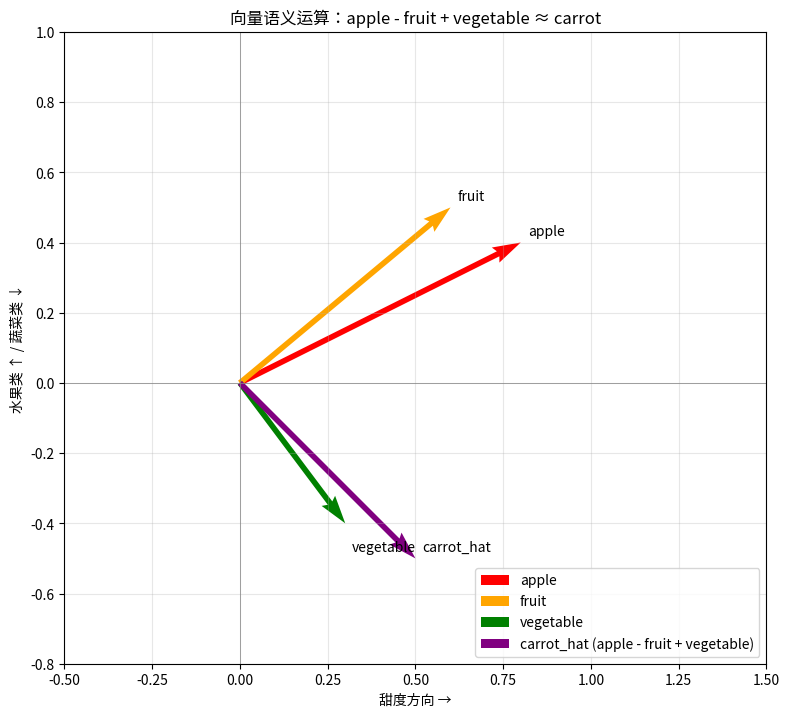

This chart was generated by the following Python code:
"""
demo_vector_arithmetic.py — 向量加减法的语义运算演示
用 "apple - fruit + vegetable ≈ carrot" 演示和练习不同的语义类比。
练习里你的数据是 king/man/woman，这里的逻辑一模一样，换了一组向量而已。
"""

import numpy as np
import matplotlib.pyplot as plt

# ============================================================
# 1. 创建语义向量（2D，方便画图理解）
# ============================================================
# 每个词用一个 2D 坐标表示——这不是真实的 Embedding（真实的是几百维），
# 但向量加减的几何逻辑完全一样。

# apple: 第一维大 = "甜味"方向，第二维正 = "水果类"方向
apple = np.array([0.8, 0.4])

# fruit: 和 apple 接近，但第一维略小（水果这个概念本身不强调甜度）
fruit = np.array([0.6, 0.5])

# vegetable: 第二维为负——蔬菜在"水果类"的反方向
vegetable = np.array([0.3, -0.4])

# ============================================================
# 2. 语义运算：apple - fruit + vegetable
# ============================================================
# apple - fruit：去掉"水果类"成分，留下 apple 独有的"甜/脆"方向
# + vegetable：把这个"甜/脆"方向加到蔬菜上
# 结果 carrot_hat：应该在蔬菜区但有甜脆特征的位置 → 胡萝卜！

carrot_hat = apple - fruit + vegetable  # 逐元素加减：numpy 自动处理

print("apple             =", apple)
print("fruit             =", fruit)
print("vegetable         =", vegetable)
print("apple - fruit     =", apple - fruit, "  ← '甜脆'方向（去掉水果共性）")
print("carrot_hat        =", carrot_hat, "  ← 蔬菜 + 甜脆方向")

# ============================================================
# 3. 画图：四根箭头，看清加法的几何含义
# ============================================================
fig, ax = plt.subplots(figsize=(8, 8))
ax.axhline(y=0, color='gray', linewidth=0.5)  # x 轴参考线
ax.axvline(x=0, color='gray', linewidth=0.5)  # y 轴参考线

# --- 辅助函数：画一根箭头 ---
def draw_vector(vec, color, label, origin=(0, 0)):
    """
    参数说明：
    - vec: numpy 数组，[x, y]，箭头终点坐标（从 origin 出发）
    - color: 颜色名/代码，如 'blue', '#FF0000'
    - label: 图例标签
    - origin: 元组 (x0, y0)，箭头起点，默认原点 (0,0)
    """
    ax.quiver(
        origin[0], origin[1],   # 起点 x, y
        vec[0], vec[1],         # 方向分量 dx, dy
        angles='xy',            # 按数据坐标解释角度（不用屏幕坐标）
        scale_units='xy',       # 缩放单位 = 数据坐标
        scale=1,                # scale=1 → 不缩放，dx,dy 就是终点坐标
        color=color,
        label=label,
        width=0.008,            # 箭头线宽
    )

# 画四个向量
draw_vector(apple,     'red',    'apple')
draw_vector(fruit,     'orange', 'fruit')
draw_vector(vegetable, 'green',  'vegetable')
draw_vector(carrot_hat,'purple', 'carrot_hat (apple - fruit + vegetable)')

# --- 标注文字：在每个箭头终点写上名字 ---
# ax.text(x, y, 'text', ...) 在坐标 (x,y) 处放文字
for vec, name, offset in [
    (apple,      'apple',      (0.02, 0.02)),
    (fruit,      'fruit',      (0.02, 0.02)),
    (vegetable,  'vegetable',  (0.02, -0.08)),
    (carrot_hat, 'carrot_hat', (0.02, 0.02)),
]:
    ax.text(vec[0] + offset[0], vec[1] + offset[1], name, fontsize=10)

# 设置坐标轴
ax.set_xlim(-0.5, 1.5)
ax.set_ylim(-0.8, 1.0)
ax.set_xlabel('甜度方向 →')
ax.set_ylabel('水果类 ↑ / 蔬菜类 ↓')
ax.set_title('向量语义运算：apple - fruit + vegetable ≈ carrot')
ax.legend(loc='lower right')
ax.set_aspect('equal')  # x 和 y 轴比例相同，箭头不被拉伸
ax.grid(True, alpha=0.3)

plt.tight_layout()
plt.show()

# ============================================================
# 关键直觉（对着图看）：
# ============================================================
# - apple - fruit 是一根从 fruit 指向 apple 的箭头 → "甜脆差异"
# - 把这根箭头加到 vegetable 上 → 得到 carrot_hat
# - 向量加法 = 箭头首尾相接
# - 向量减法 = 差异/方向（从减数指向被减数）
#
# 你的练习：把上面的 apple/fruit/vegetable 换成 king/man/woman，
# 看看 carrot_hat 是不是会落在"女王"该在的位置。
